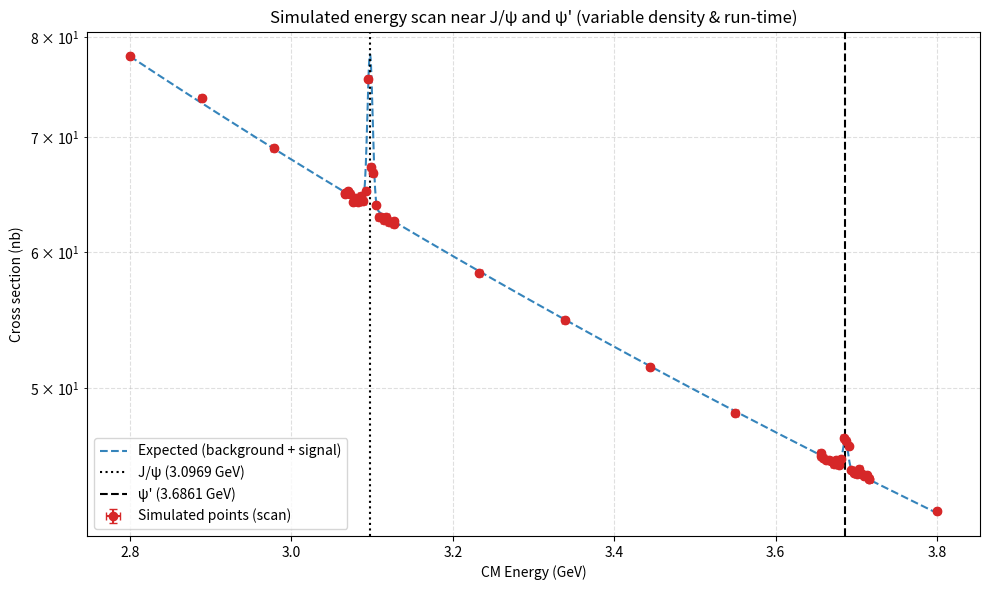

The script that saved this image:
import numpy as np
from scipy import integrate, signal
import matplotlib.pyplot as plt

# --- constants ---
alpha = 1/137.035999084
GEV2_TO_NB = 389379.338

# -----------------
# Exact Bhabha cross section (massless) integrated over cosθ acceptance
# -----------------
def bhabha(Ecm, c_min=0.6):
    """
    Integrated Bhabha scattering cross section (tree-level, massless).
    Ecm: CM energy in GeV
    c_min: minimum cos(theta) for acceptance
    Returns cross section in nb.
    """
    s = Ecm**2
    def integrand(c):
        t = -s/2.0 * (1.0 - c)
        u = -s/2.0 * (1.0 + c)
        term1 = (s**2 + u**2) / (t**2)
        term2 = (t**2 + u**2) / (s**2)
        term3 = (2.0 * u**2) / (s * t)
        return term1 + term2 + term3

    integral, _ = integrate.quad(integrand, -c_min, c_min, epsrel=1e-9)
    sigma_GeV2 = (np.pi * alpha**2 / s) * integral
    return sigma_GeV2 * GEV2_TO_NB

# -----------------
# Breit–Wigner true resonance cross section for e+e- → J/psi → e+e-
# -----------------
def sigma_true(E, M=3.0969, Gamma=0.0000929, Gamma_ee=5.547e-6):
    """
    True cross section for J/psi production in e+e- collisions.
    E: CM energy in GeV
    M: mass of the J/psi particle in GeV
    Gamma: total width of the J/psi particle in GeV
    Gamma_ee: decay width of J/psi to e+e- in GeV
    Returns the cross section in nb.
    """
    s = E**2
    M2 = M**2
    Gamma2 = Gamma**2
    num = 12 * np.pi * (Gamma_ee**2)
    denom = (s - M2)**2 + M2 * Gamma2
    return num / denom * GEV2_TO_NB

# -----------------
# Acceptance factor for angular cuts (resonance angular dist ~ 1+cos²θ)
# -----------------
def acceptance_factor(c_max=0.6):
    """
    Calculate the acceptance factor for the angular distribution of the resonance.
    c_max: maximum cos(theta) for acceptance
    Returns the acceptance factor.
    """
    num = integrate.quad(lambda u: 1.0 + u**2, -c_max, c_max)[0]
    den = integrate.quad(lambda u: 1.0 + u**2, -1.0, 1.0)[0]
    return num / den

b_acc = acceptance_factor(0.6)

# -----------------
# FFT Gaussian smearing (convolution)
# -----------------
def smear_with_gaussian(y_vals, E_vals, sigma_E):
    """
    Smear the input y_vals using a Gaussian kernel based on the energy values E_vals.
    y_vals: array of cross section values to be smeared
    E_vals: array of CM energy values corresponding to y_vals
    sigma_E: standard deviation of the Gaussian kernel in GeV
    Returns the smeared y_vals.
    """
    # Construct Gaussian kernel on the same energy grid
    dE = E_vals[1] - E_vals[0]
    kernel_E = np.arange(-len(E_vals)//2, len(E_vals)//2) * dE
    gauss_kernel = np.exp(-0.5*(kernel_E/sigma_E)**2)
    gauss_kernel /= gauss_kernel.sum()  # normalize area = 1

    # FFT convolution
    y_smeared = signal.fftconvolve(y_vals, gauss_kernel, mode='same')
    return y_smeared

# -----------------
# Main: compute background + signal to obtain expected cross section
# -----------------
E_start, E_end, n_points = 2.8, 3.8, 2000
E_vals = np.linspace(E_start, E_end, n_points)
sigma_E = 0.003  # GeV, beam spread

# Compute background (Bhabha) curve
sigma_b_vals = np.array([bhabha(E) for E in E_vals])

# Compute unsmeared resonance cross section (with acceptance factor)
sigma_res1_vals = b_acc * sigma_true(E_vals)  # J/psi
sigma_res2_vals = b_acc * sigma_true(E_vals, M=3.6861, Gamma=0.000294, Gamma_ee=2.33142e-6)  # psi(2S)

# Smear resonance with beam energy spread (3 MeV)
sigma_res1_smeared = smear_with_gaussian(sigma_res1_vals, E_vals, sigma_E)
sigma_res2_smeared = smear_with_gaussian(sigma_res2_vals, E_vals, sigma_E)

# Add background and signal
sigma_total = sigma_b_vals + sigma_res1_smeared + sigma_res2_smeared


# -----------------
# Simulate measured data points with non-uniform scanning density and variable run time
# -----------------

# Machine instantaneous luminosity: 2e30 cm^-2 s^-1 -> in nb^-1 s^-1
L_int = 5e-3 * 3600*200 # nb^-1 in 200 hours

# Scan strategy: denser near resonances
M_jpsi = 3.0969
M_psip = 3.6861


# Regions: allocate more points near resonances
dEs = 0.03
E_far_left = np.linspace(2.8, M_jpsi-dEs, 4)
E_near_jpsi = np.linspace(M_jpsi-dEs, M_jpsi+dEs, 20)
E_between = np.linspace(M_jpsi+dEs, M_psip-dEs, 6)
E_near_psip = np.linspace(M_psip-dEs, M_psip+dEs, 20)
E_far_right = np.linspace(M_psip+dEs, 3.80, 2)

E_scan = np.concatenate([E_far_left, E_near_jpsi, E_between, E_near_psip, E_far_right])
n_scan = len(E_scan)

# Prepare measured data arrays
sigma_meas = []
sigma_err = []
E_meas = []
counts_meas = []

rng = np.random.default_rng(seed=42)  # reproducible randomness

for E0 in E_scan:
    # Simulate beam-energy spread for this point (draw true collision energy)
    E_true = np.random.normal(E0, sigma_E)

    # Theoretical cross section at E_true (interpolate smooth expected curve)
    sigma_th = np.interp(E_true, E_vals, sigma_total)  # in nb

    # Expected number of events (counts) at this point
    N_exp = sigma_th * L_int

    # Poisson fluctuation -> observed counts
    N_obs = np.random.poisson(N_exp)

    # Back to measured cross section and error (statistical)
    if N_obs > 0:
        sigma_observed = N_obs / L_int
        sigma_unc = np.sqrt(N_obs) / L_int
    else:
        sigma_observed = 0.0
        # approximate 1-sigma upper-limits style error for zero counts:
        sigma_unc = 1.0 / L_int

    # Save
    E_meas.append(E0)
    sigma_meas.append(sigma_observed)
    sigma_err.append(sigma_unc)
    counts_meas.append(N_obs)

E_meas = np.array(E_meas)
sigma_meas = np.array(sigma_meas)
sigma_err = np.array(sigma_err)
counts_meas = np.array(counts_meas)


# -----------------
# Plot results
# -----------------
plt.figure(figsize=(10,6))
plt.plot(E_vals, sigma_total, label="Expected (background + signal)", color="C0", linestyle='--', alpha=0.9)
plt.errorbar(E_meas, sigma_meas, xerr=sigma_E, yerr=sigma_err, fmt='o', color="C3", label="Simulated points (scan)", markersize=6, capsize=3)
plt.axvline(M_jpsi, color='k', linestyle=':', label=f"J/ψ ({M_jpsi} GeV)")
plt.axvline(M_psip, color='k', linestyle='--', label=f"ψ' ({M_psip} GeV)")
plt.xlabel("CM Energy (GeV)")
plt.ylabel("Cross section (nb)")
plt.title("Simulated energy scan near J/ψ and ψ' (variable density & run-time)")
plt.yscale("log")
plt.grid(True, which="both", ls="--", alpha=0.4)
plt.legend()
plt.tight_layout()
plt.savefig("j_psi2_scan_simulation.png")
plt.show()